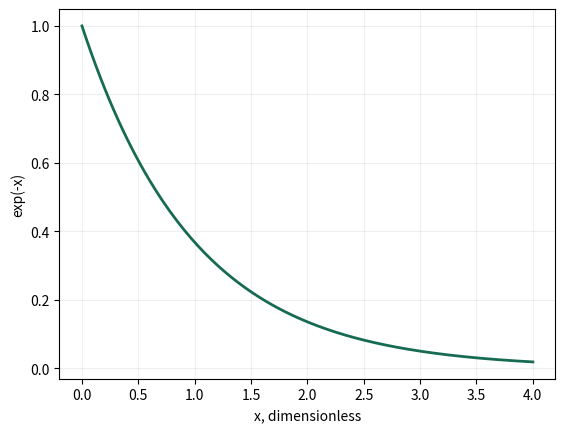

This chart was generated by the following Python code:
# Copyright © 2026 Christopher Snow
# Symbolic curve and sampled numerical values. Authored teaching example.
import sympy as sp

import numpy as np
import matplotlib.pyplot as plt
x = sp.symbols("x",nonnegative=True)
expression = sp.exp(-x)
numeric = sp.lambdify(x,expression,modules="numpy")
end = 4
points = 200
grid = np.linspace(0,float(end),points)
values = numeric(grid)
results = {"Symbolic curve": expression, "Exact starting value": expression.subs(x,0),
           "Sampled endpoint": float(values[-1]), "Grid points": len(grid)}
plt.plot(grid,values,color="#176b52",linewidth=2)
plt.xlabel("x, dimensionless")
plt.ylabel(str(expression))
plt.grid(alpha=.2)


for label, value in results.items():
    print(f"{label}: {value}")
